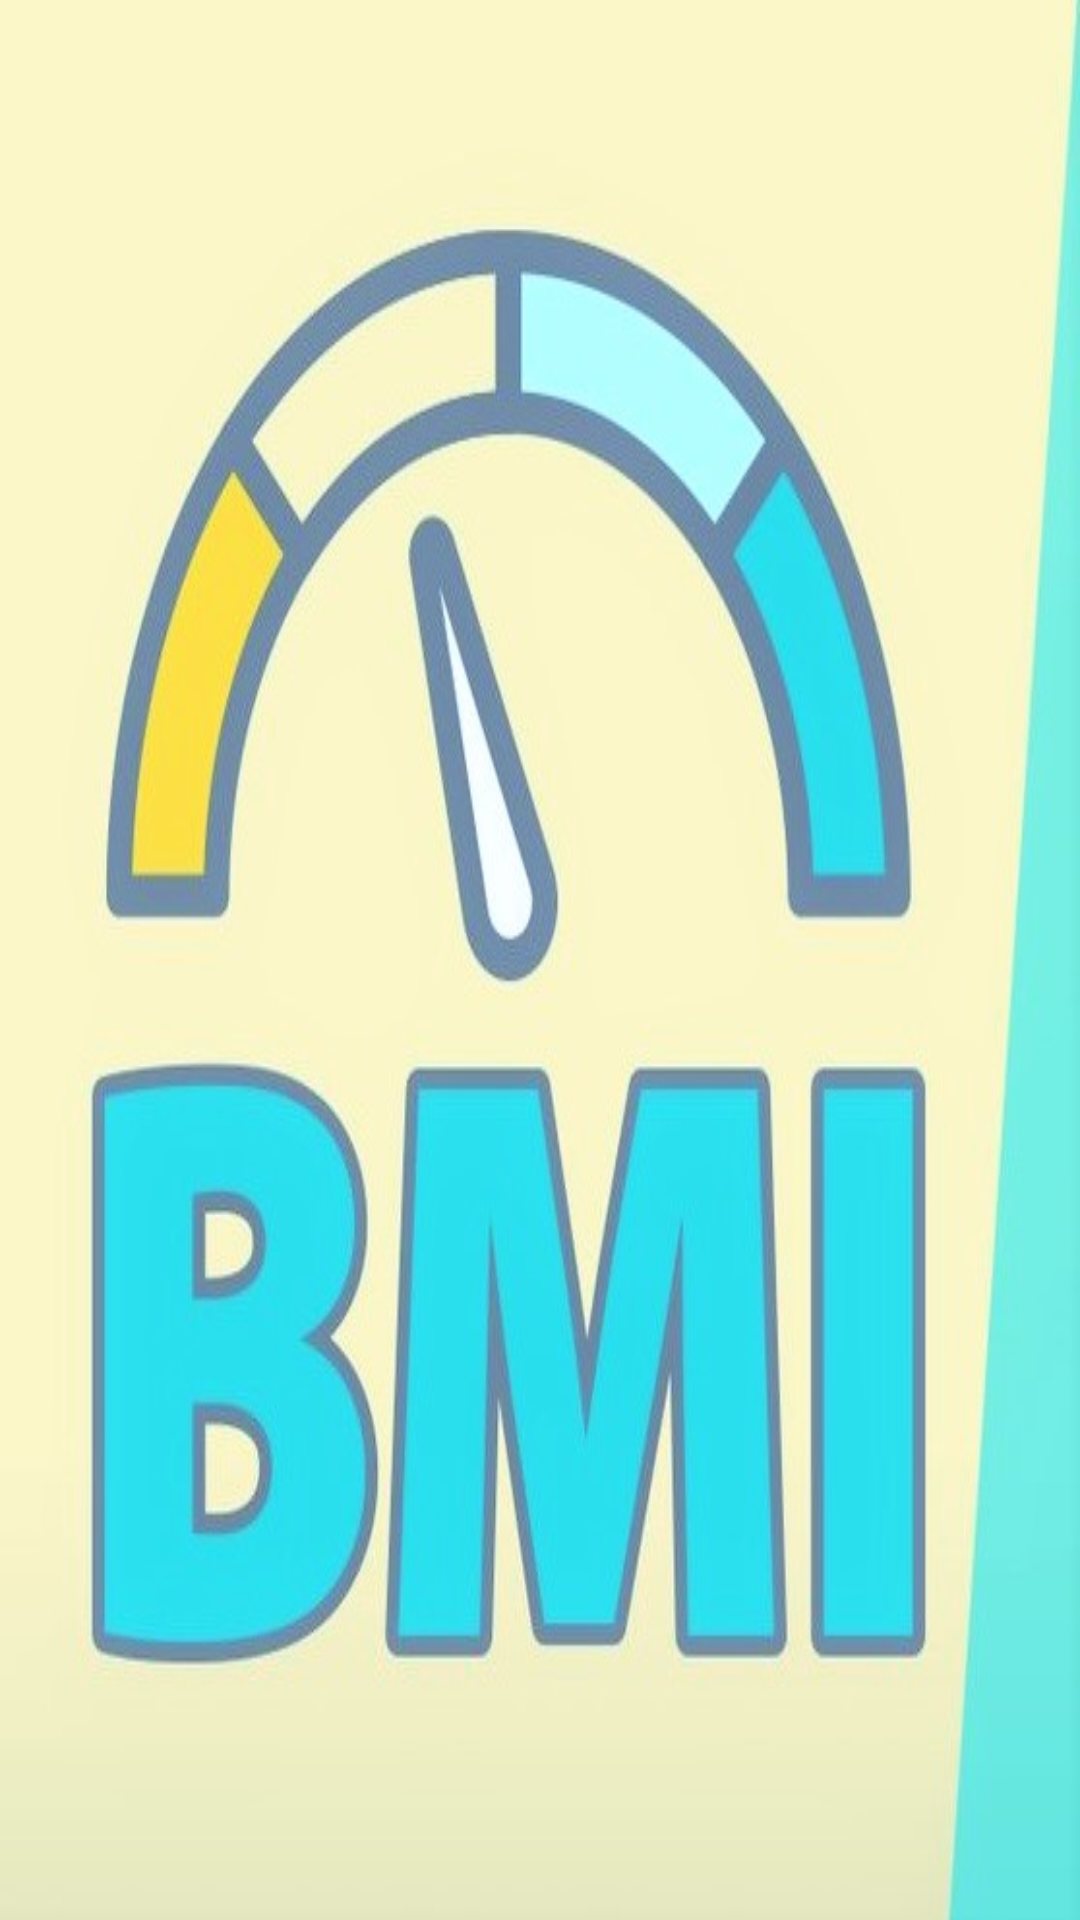

Produce the Android XML layout that renders to this screen, including the resource entries it uses.
<!-- AndroidManifest.xml: application theme AppTheme -->
<!-- res/layout/fragment_three.xml -->
<?xml version="1.0" encoding="utf-8"?>
<LinearLayout xmlns:android="http://schemas.android.com/apk/res/android"
    android:layout_width="match_parent"
    android:layout_height="match_parent"
    android:orientation="vertical">

    <ImageView
        android:layout_width="match_parent"
        android:layout_height="match_parent"
        android:id="@+id/imageView4"
        android:background="@drawable/bmical" />
</LinearLayout>
<!-- resources referenced by this layout -->
<resources>
  <!-- drawable bmical: jpg bitmap (drawable, 59354 bytes) -->
  <style name="AppTheme" parent="Theme.AppCompat.Light.DarkActionBar">
          
          <item name="colorPrimary">@color/colorPrimary</item>
          <item name="colorPrimaryDark">@color/colorPrimaryDark</item>
          <item name="colorAccent">@color/colorAccent</item>
      </style>
  <!-- not gathered from this repository: default colours our renderer supplied (Android Studio template values) -->
  <color name="colorPrimary">#FF6200EE</color>
  <color name="colorPrimaryDark">#FF3700B3</color>
  <color name="colorAccent">#FF03DAC5</color>
</resources>
